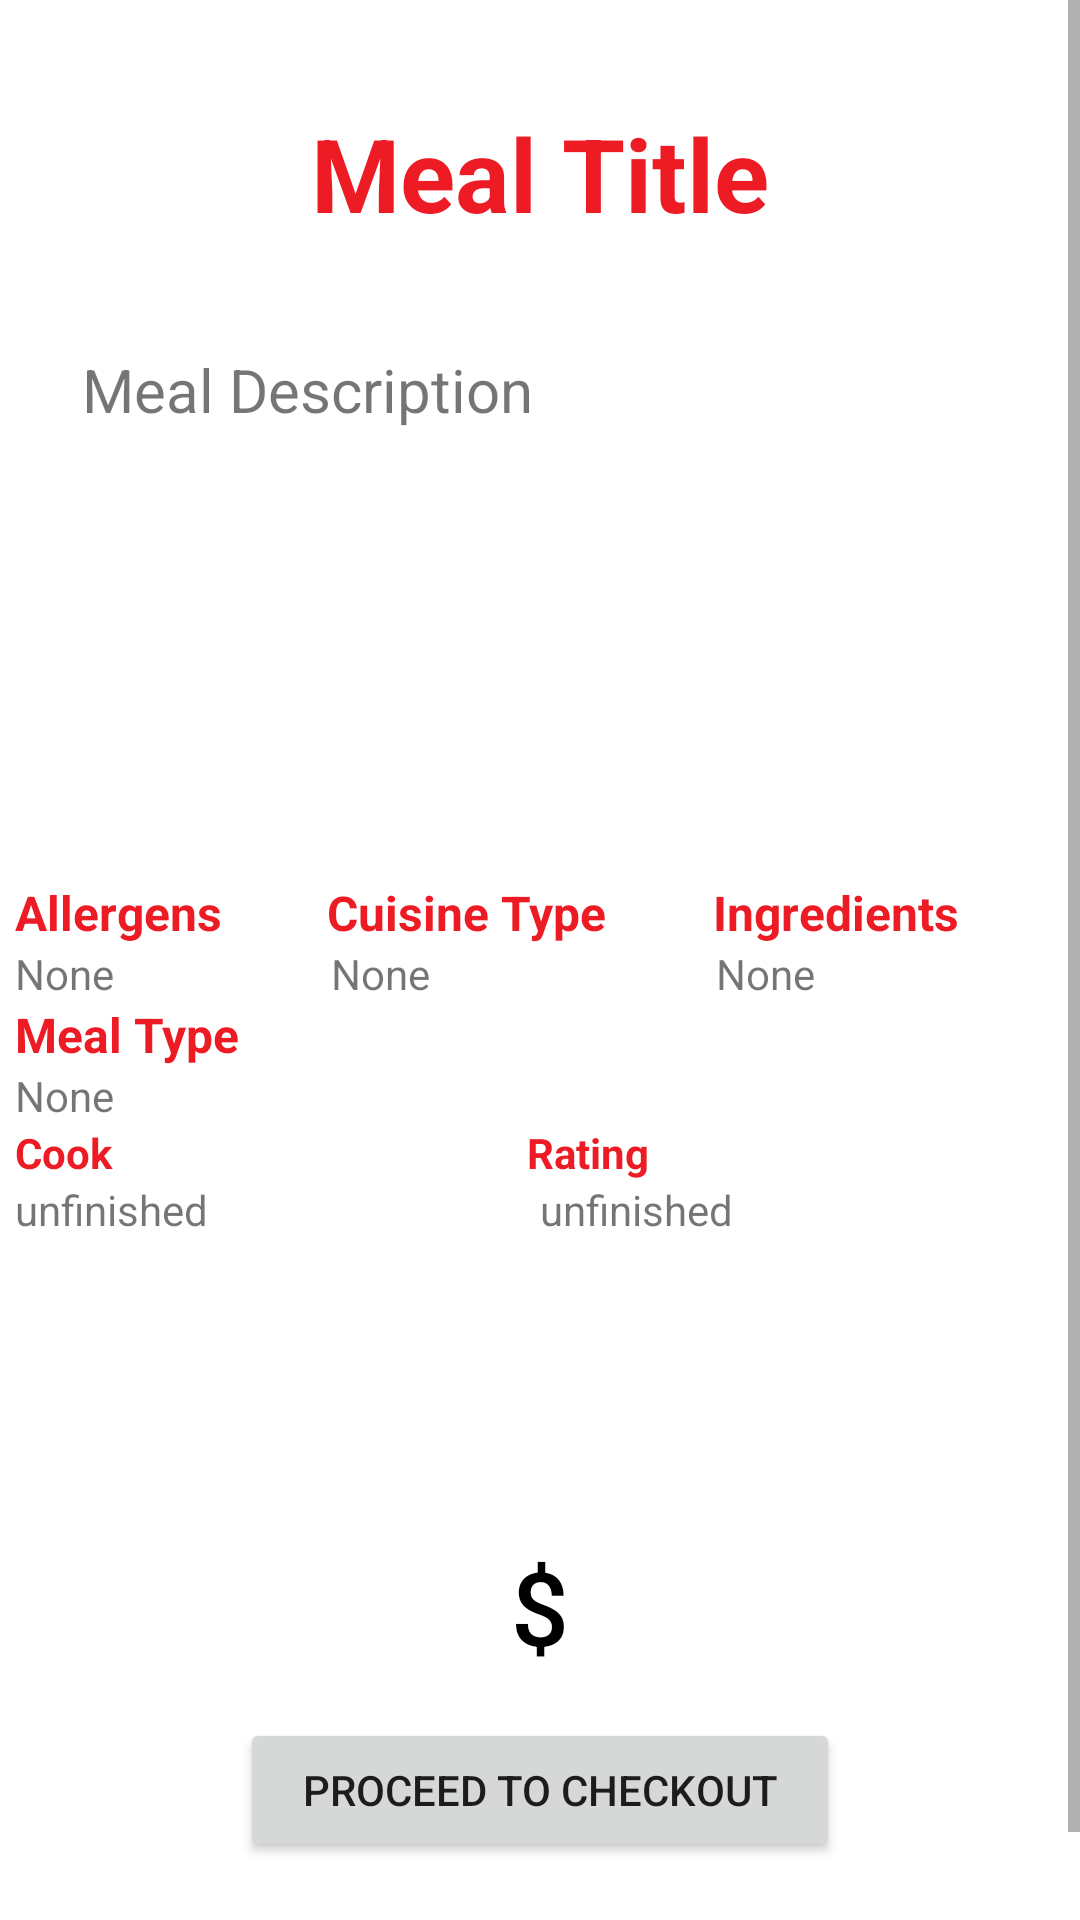

Here is an Android app screen rendered from its layout file. Give the layout XML and the strings, colors and styles it references.
<!-- AndroidManifest.xml: application theme Theme.Mealer -->
<!-- res/layout/activity_client_meal_description.xml -->
<?xml version="1.0" encoding="utf-8"?>
<androidx.constraintlayout.widget.ConstraintLayout xmlns:android="http://schemas.android.com/apk/res/android"
    xmlns:app="http://schemas.android.com/apk/res-auto"
    xmlns:tools="http://schemas.android.com/tools"
    android:layout_width="match_parent"
    android:layout_height="match_parent"
    tools:context=".MealDescription">

    <ScrollView
        android:layout_width="match_parent"
        android:layout_height="match_parent">

        <LinearLayout
            android:layout_width="match_parent"
            android:layout_height="wrap_content"
            android:gravity="center_horizontal"
            android:orientation="vertical">

            <Space
                android:layout_width="match_parent"
                android:layout_height="35dp" />

            <TextView
                android:id="@+id/mealTitle"
                android:layout_width="wrap_content"
                android:layout_height="wrap_content"
                android:text="Meal Title"
                android:textColor="#EC1B24"
                android:textSize="34sp"
                android:textStyle="bold" />

            <Space
                android:layout_width="match_parent"
                android:layout_height="36dp" />

            <TextView
                android:id="@+id/mealDesc"
                android:layout_width="305dp"
                android:layout_height="wrap_content"
                android:layout_weight="0"
                android:text="Meal Description"
                android:textAlignment="viewStart"
                android:textSize="20sp" />

            <Space
                android:layout_width="match_parent"
                android:layout_height="150dp" />

            <LinearLayout
                android:layout_width="350dp"
                android:layout_height="wrap_content">

                <TextView
                    android:id="@+id/mealAllergens"
                    android:layout_width="wrap_content"
                    android:layout_height="wrap_content"
                    android:layout_weight="1"
                    android:text="Allergens"
                    android:textAlignment="textStart"
                    android:textColor="#EC1B24"
                    android:textSize="16sp"
                    android:textStyle="bold" />

                <TextView
                    android:id="@+id/mealCuisineType"
                    android:layout_width="wrap_content"
                    android:layout_height="wrap_content"
                    android:layout_weight="1"
                    android:text="Cuisine Type"
                    android:textAlignment="textStart"
                    android:textColor="#EC1B24"
                    android:textSize="16sp"
                    android:textStyle="bold" />

                <TextView
                    android:id="@+id/mealIngredients"
                    android:layout_width="wrap_content"
                    android:layout_height="wrap_content"
                    android:layout_weight="1"
                    android:text="Ingredients"
                    android:textAlignment="textStart"
                    android:textColor="#EC1B24"
                    android:textSize="16sp"
                    android:textStyle="bold" />

            </LinearLayout>

            <LinearLayout
                android:layout_width="350dp"
                android:layout_height="wrap_content">

                <TextView
                    android:id="@+id/mealAllergenText"
                    android:layout_width="37dp"
                    android:layout_height="wrap_content"
                    android:layout_weight="1"
                    android:text="None"
                    android:textAlignment="textStart" />

                <TextView
                    android:id="@+id/mealCuisineTypeText"
                    android:layout_width="60dp"
                    android:layout_height="wrap_content"
                    android:layout_weight="1"
                    android:text="None"
                    android:textAlignment="textStart" />

                <TextView
                    android:id="@+id/mealIngredientsText"
                    android:layout_width="48dp"
                    android:layout_height="wrap_content"
                    android:layout_gravity="right"
                    android:layout_weight="1"
                    android:text="None" />

            </LinearLayout>

            <Space
                android:layout_width="wrap_content"
                android:layout_height="wrap_content"
                android:layout_weight="0.2" />

            <LinearLayout
                android:layout_width="350dp"
                android:layout_height="wrap_content">

                <TextView
                    android:id="@+id/mealTypeHeader"
                    android:layout_width="wrap_content"
                    android:layout_height="wrap_content"
                    android:layout_weight="1"
                    android:text="Meal Type"
                    android:textAlignment="textStart"
                    android:textColor="#EC1B24"
                    android:textSize="16sp"
                    android:textStyle="bold" />

            </LinearLayout>

            <LinearLayout
                android:layout_width="350dp"
                android:layout_height="wrap_content"
                android:layout_weight="1"
                android:orientation="horizontal">

                <TextView
                    android:id="@+id/mealTypeText"
                    android:layout_width="wrap_content"
                    android:layout_height="wrap_content"
                    android:layout_weight="0.6"
                    android:text="None" />

            </LinearLayout>

            <LinearLayout
                android:layout_width="350dp"
                android:layout_height="wrap_content"
                android:orientation="horizontal">

                <TextView
                    android:id="@+id/textView7"
                    android:layout_width="wrap_content"
                    android:layout_height="wrap_content"
                    android:layout_weight="1"
                    android:text="Cook"
                    android:textColor="#EC1B24"
                    android:textStyle="bold" />

                <TextView
                    android:id="@+id/textView10"
                    android:layout_width="wrap_content"
                    android:layout_height="wrap_content"
                    android:layout_weight="1"
                    android:text="Rating"
                    android:textColor="#EC1B24"
                    android:textStyle="bold" />
            </LinearLayout>

            <LinearLayout
                android:layout_width="350dp"
                android:layout_height="wrap_content"
                android:orientation="horizontal">

                <TextView
                    android:id="@+id/cookEmailText"
                    android:layout_width="wrap_content"
                    android:layout_height="wrap_content"
                    android:layout_weight="1"
                    android:text="unfinished" />

                <TextView
                    android:id="@+id/cookRatingText"
                    android:layout_width="wrap_content"
                    android:layout_height="wrap_content"
                    android:layout_weight="1"
                    android:text="unfinished" />
            </LinearLayout>

            <Space
                android:layout_width="match_parent"
                android:layout_height="100dp"
                android:layout_weight="0.001" />

            <TextView
                android:id="@+id/mealPriceText"
                android:layout_width="match_parent"
                android:layout_height="60dp"
                android:fontFamily="sans-serif-medium"
                android:text="$"
                android:textAlignment="center"
                android:textAllCaps="false"
                android:textColor="#000000"
                android:textSize="34sp" />

            <Button
                android:id="@+id/mealDetailProceed"
                android:layout_width="200dp"
                android:layout_height="wrap_content"
                android:text="Proceed to Checkout" />

            <Space
                android:layout_width="match_parent"
                android:layout_height="50dp" />

        </LinearLayout>
    </ScrollView>

</androidx.constraintlayout.widget.ConstraintLayout>
<!-- resources referenced by this layout -->
<resources>
  <style name="Theme.Mealer" parent="Theme.MaterialComponents.DayNight.DarkActionBar">
          
          <item name="colorPrimary">#EC1B24</item>
          <item name="colorPrimaryVariant">#EC1B24</item>
          <item name="colorOnPrimary">@color/white</item>
          
          <item name="colorSecondary">@color/teal_200</item>
          <item name="colorSecondaryVariant">@color/teal_700</item>
          <item name="colorOnSecondary">@color/black</item>
          
          <item name="android:statusBarColor">?attr/colorPrimaryVariant</item>
          
      </style>
  <!-- not gathered from this repository: default colours our renderer supplied (Android Studio template values) -->
  <color name="teal_200">#FF03DAC5</color>
  <color name="teal_700">#FF018786</color>
  <color name="black">#FF000000</color>
  <color name="white">#FFFFFFFF</color>
</resources>
